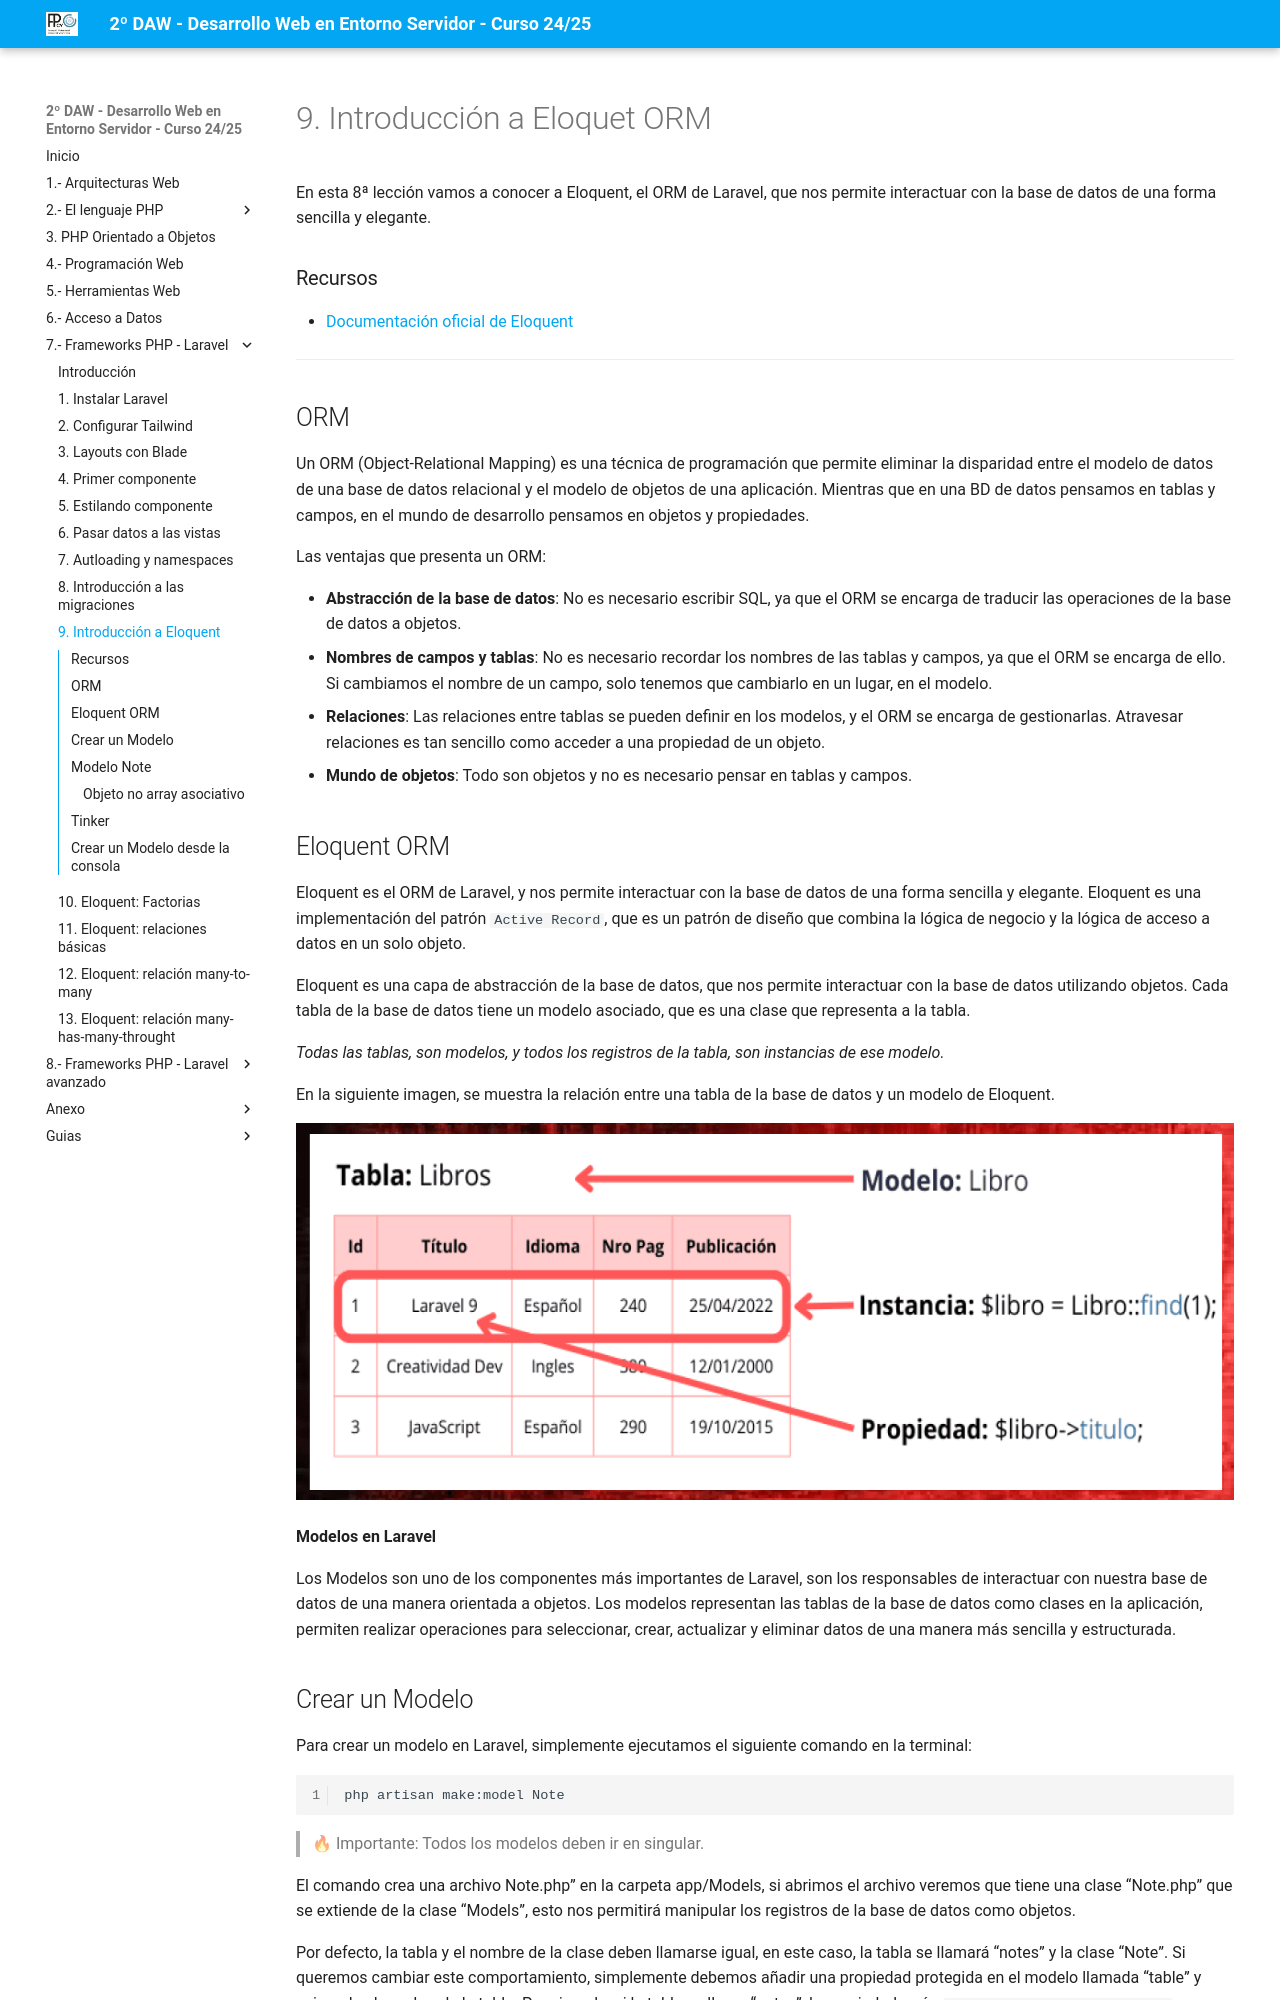

repository: jssdocente/dwes2425d · page: temas/07/09.intro-eloquent.html · generator: mkdocs

# 9. Introducción a Eloquet ORM

En esta 8ª lección vamos a conocer a Eloquent, el ORM de Laravel, que nos permite interactuar con la base de datos de una forma sencilla y elegante.

### Recursos

- [Documentación oficial de Eloquent](https://laravel.com/docs/11.x/eloquent)

---

## ORM

Un ORM (Object-Relational Mapping) es una técnica de programación que permite eliminar la disparidad entre el modelo de datos de una base de datos relacional y el modelo de objetos de una aplicación. Mientras que en una BD de datos pensamos en tablas y campos, en el mundo de desarrollo pensamos en objetos y propiedades.

Las ventajas que presenta un ORM:

- **Abstracción de la base de datos**: No es necesario escribir SQL, ya que el ORM se encarga de traducir las operaciones de la base de datos a objetos.
- **Nombres de campos y tablas**: No es necesario recordar los nombres de las tablas y campos, ya que el ORM se encarga de ello. Si cambiamos el nombre de un campo, solo tenemos que cambiarlo en un lugar, en el modelo.
- **Relaciones**: Las relaciones entre tablas se pueden definir en los modelos, y el ORM se encarga de gestionarlas. Atravesar relaciones es tan sencillo como acceder a una propiedad de un objeto.
- **Mundo de objetos**: Todo son objetos y no es necesario pensar en tablas y campos.


## Eloquent ORM

Eloquent es el ORM de Laravel, y nos permite interactuar con la base de datos de una forma sencilla y elegante. Eloquent es una implementación del patrón `Active Record`, que es un patrón de diseño que combina la lógica de negocio y la lógica de acceso a datos en un solo objeto.

Eloquent es una capa de abstracción de la base de datos, que nos permite interactuar con la base de datos utilizando objetos. Cada tabla de la base de datos tiene un modelo asociado, que es una clase que representa a la tabla.

*Todas las tablas, son modelos, y todos los registros de la tabla, son instancias de ese modelo.*

En la siguiente imagen, se muestra la relación entre una tabla de la base de datos y un modelo de Eloquent.

![Eloquent ORM](./img/13.eloquent.mapping.png)

**Modelos en Laravel**

Los Modelos son uno de los componentes más importantes de Laravel, son los responsables de interactuar con nuestra base de datos de una manera orientada a objetos. Los modelos representan las tablas de la base de datos como clases en la aplicación, permiten realizar operaciones para seleccionar, crear, actualizar y eliminar datos de una manera más sencilla y estructurada.
